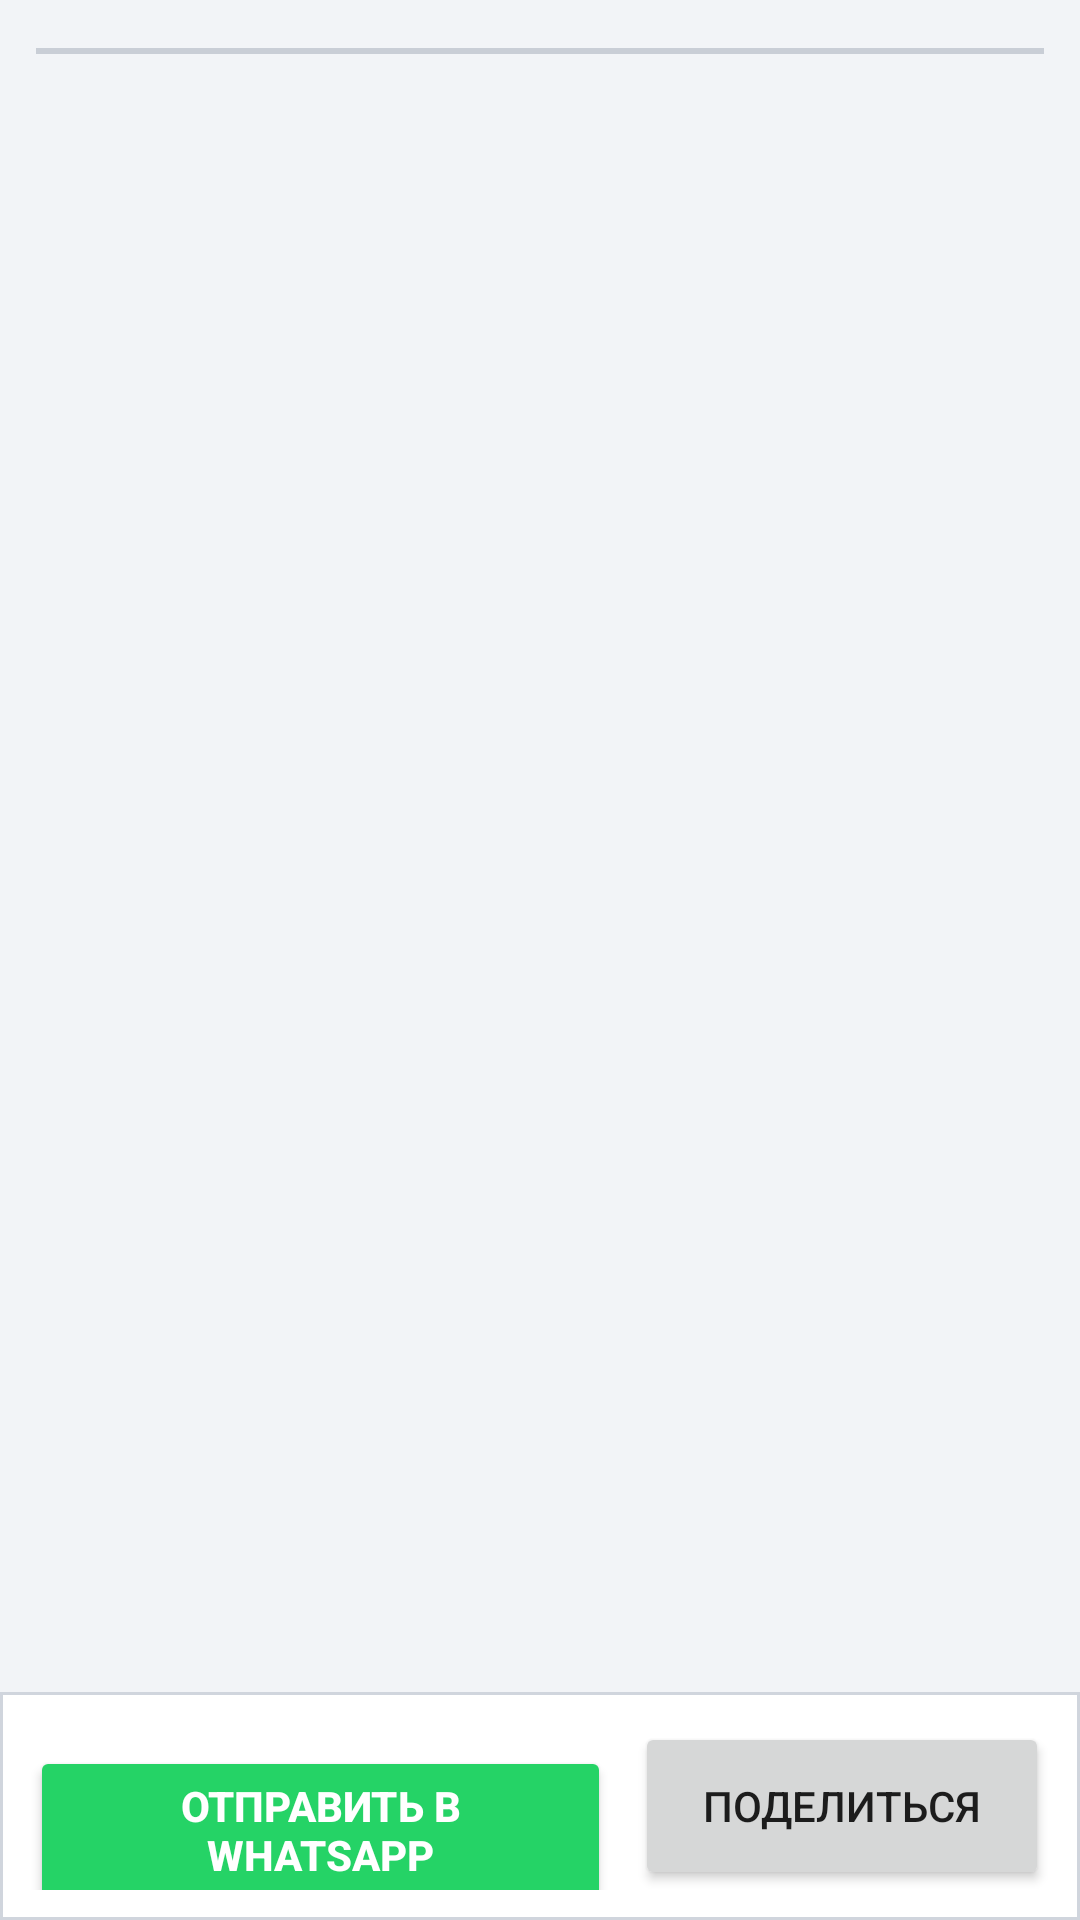

Write the Android layout XML for this screen, with the resource values it uses.
<!-- AndroidManifest.xml: application theme AppTheme -->
<!-- res/layout/activity_receipt.xml -->
<?xml version="1.0" encoding="utf-8"?>
<LinearLayout xmlns:android="http://schemas.android.com/apk/res/android"
    android:layout_width="match_parent"
    android:layout_height="match_parent"
    android:orientation="vertical">

    <ProgressBar
        android:id="@+id/rcProgress"
        style="@android:style/Widget.Material.ProgressBar.Horizontal"
        android:layout_width="match_parent"
        android:layout_height="4dp"
        android:indeterminate="true"
        android:visibility="invisible" />

    <ScrollView
        android:layout_width="match_parent"
        android:layout_height="0dp"
        android:layout_weight="1">

        <ImageView
            android:id="@+id/ivReceipt"
            android:layout_width="match_parent"
            android:layout_height="wrap_content"
            android:layout_margin="12dp"
            android:adjustViewBounds="true"
            android:background="@drawable/label_bg"
            android:contentDescription="Товарный чек"
            android:padding="1dp"
            android:scaleType="fitCenter" />
    </ScrollView>

    <LinearLayout
        android:layout_width="match_parent"
        android:layout_height="wrap_content"
        android:background="@drawable/total_bar_bg"
        android:orientation="vertical"
        android:padding="10dp">

        <Button
            android:id="@+id/btnPayLater"
            style="@style/PrimaryButton"
            android:layout_width="match_parent"
            android:layout_height="wrap_content"
            android:text="Принять оплату по чеку"
            android:visibility="gone" />

        <LinearLayout
            android:layout_width="match_parent"
            android:layout_height="wrap_content"
            android:orientation="horizontal">

            <Button
                android:id="@+id/btnWhatsApp"
                android:layout_width="0dp"
                android:layout_height="wrap_content"
                android:layout_weight="1.4"
                android:backgroundTint="#25D366"
                android:minHeight="56dp"
                android:text="Отправить в WhatsApp"
                android:textColor="#FFFFFF"
                android:textStyle="bold" />

            <Button
                android:id="@+id/btnShare"
                style="@android:style/Widget.Material.Button"
                android:layout_width="0dp"
                android:layout_height="wrap_content"
                android:layout_marginLeft="8dp"
                android:layout_weight="1"
                android:minHeight="56dp"
                android:text="Поделиться" />
        </LinearLayout>

        <Button
            android:id="@+id/btnNewSale"
            style="@android:style/Widget.Material.Button.Borderless.Colored"
            android:layout_width="match_parent"
            android:layout_height="wrap_content"
            android:text="Новая продажа"
            android:visibility="gone" />
    </LinearLayout>
</LinearLayout>
<!-- resources referenced by this layout -->
<resources>
  <!-- drawable label_bg (drawable) -->
  <?xml version="1.0" encoding="utf-8"?>
  <shape xmlns:android="http://schemas.android.com/apk/res/android" android:shape="rectangle">
      <solid android:color="#FFFFFF" />
      <stroke android:width="1dp" android:color="#C9CED6" />
  </shape>
  <!-- drawable total_bar_bg (drawable) -->
  <?xml version="1.0" encoding="utf-8"?>
  <shape xmlns:android="http://schemas.android.com/apk/res/android" android:shape="rectangle">
      <solid android:color="#FFFFFF" />
      <stroke android:width="1dp" android:color="#D0D5DD" />
  </shape>
  <style name="PrimaryButton" parent="@android:style/Widget.Material.Button.Colored">
          <item name="android:textSize">15sp</item>
          <item name="android:minHeight">52dp</item>
      </style>
  <style name="AppTheme" parent="@android:style/Theme.Material.Light.DarkActionBar">
          <item name="android:colorPrimary">@color/primary</item>
          <item name="android:colorPrimaryDark">@color/primary_dark</item>
          <item name="android:colorAccent">@color/accent</item>
          <item name="android:windowBackground">@color/bg</item>
      </style>
  <color name="primary">#1F3A5F</color>
  <color name="primary_dark">#152A45</color>
  <color name="accent">#E07A1F</color>
  <color name="bg">#F2F4F7</color>
</resources>
